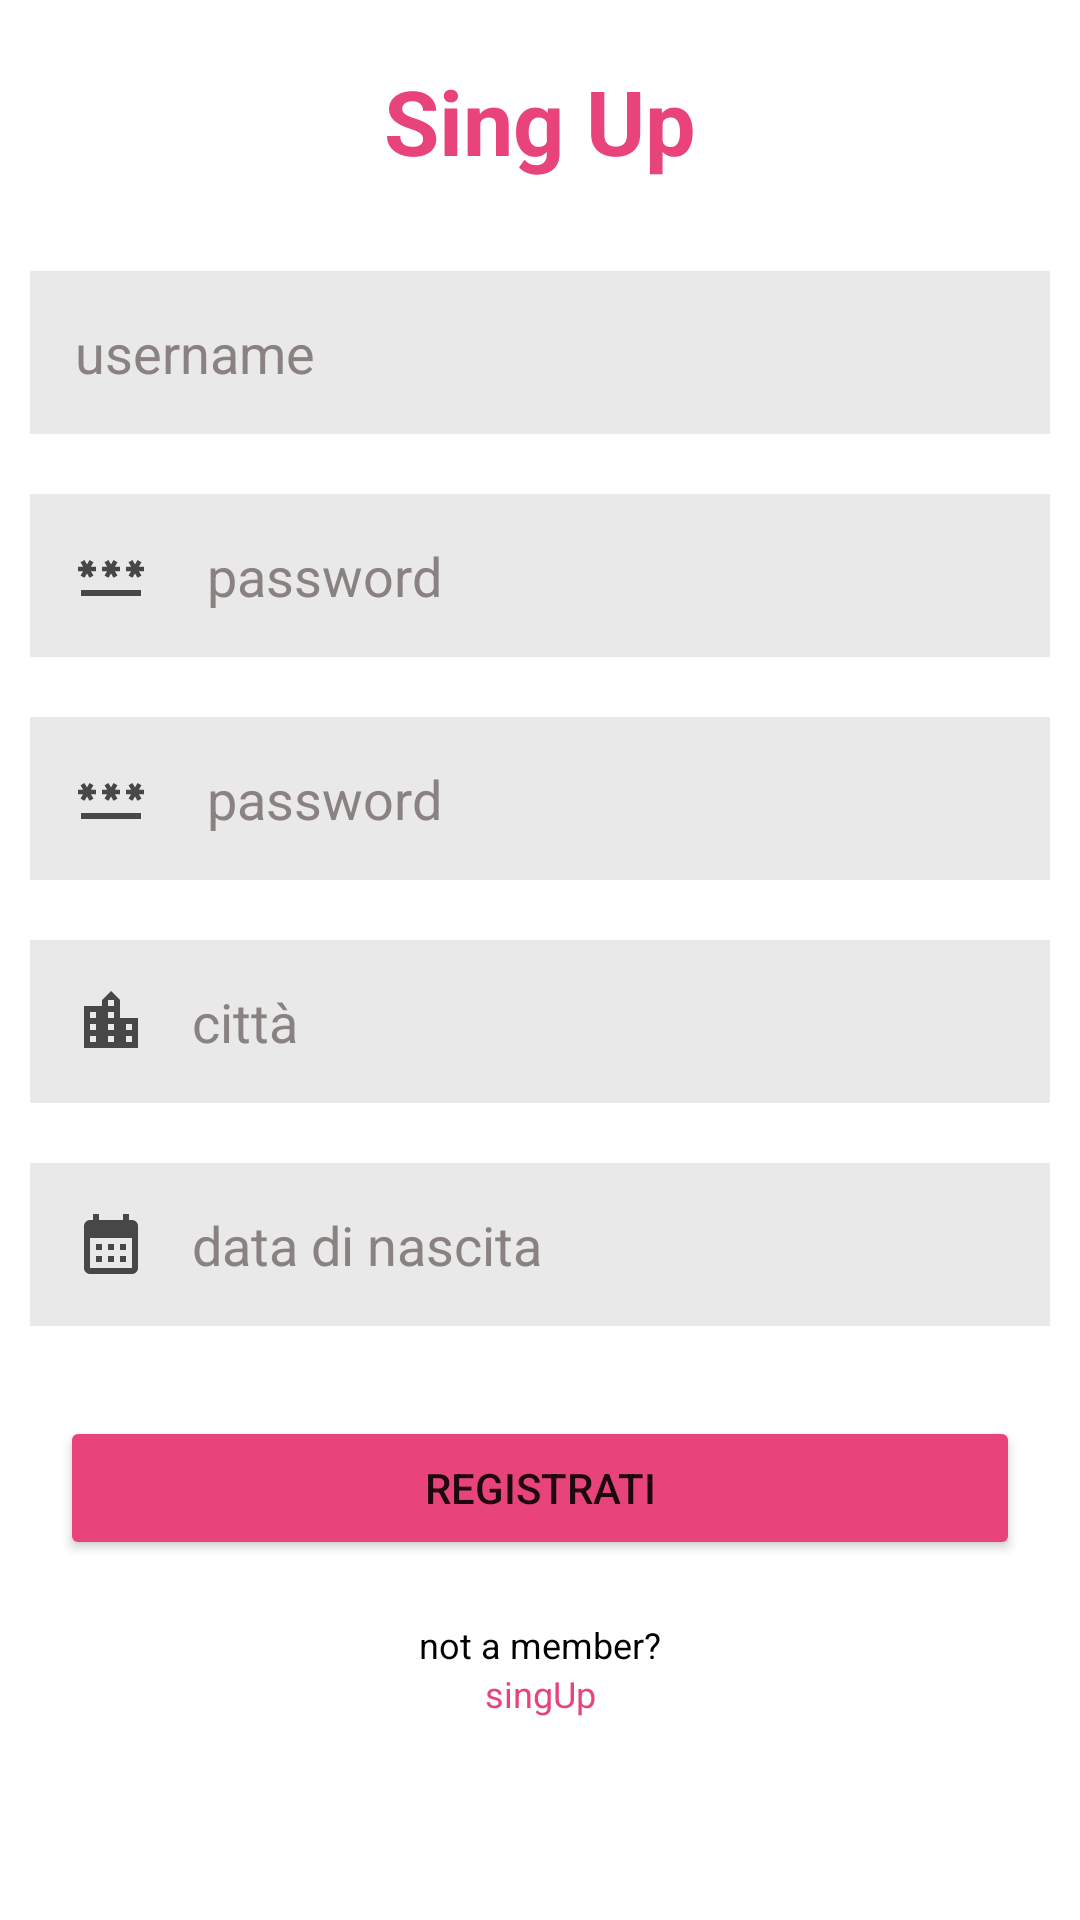

The Android layout XML behind this screen, and the referenced resources:
<!-- AndroidManifest.xml: application theme Theme.IUM_bonus -->
<!-- res/layout/registrazione.xml -->
<?xml version="1.0" encoding="utf-8"?>
<androidx.constraintlayout.widget.ConstraintLayout xmlns:android="http://schemas.android.com/apk/res/android"
    xmlns:app="http://schemas.android.com/apk/res-auto"
    xmlns:tools="http://schemas.android.com/tools"
    android:layout_width="match_parent"
    android:layout_height="match_parent"
    tools:context=".Registrazione">

    <ScrollView
        android:layout_width="match_parent"
        android:layout_height="match_parent"
        tools:layout_editor_absoluteX="88dp"
        tools:layout_editor_absoluteY="-16dp">

        <LinearLayout
            android:layout_width="match_parent"
            android:layout_height="match_parent"
            android:orientation="vertical">

            <TextView
                android:id="@+id/singin"
                android:layout_width="match_parent"
                android:layout_height="wrap_content"
                android:layout_margin="20dp"
                android:gravity="center"
                android:text="Sing Up"
                android:textAlignment="center"
                android:textColor="@color/titolo"
                android:textSize="30dp"
                android:textStyle="bold"

                />


            
            
            <TextView
                android:id="@+id/error"
                android:layout_width="match_parent"
                android:layout_height="wrap_content"
                android:textColor="@color/black"
                android:backgroundTintMode="@color/red"
                android:autoSizeMaxTextSize="15dp"
                android:layout_below="@id/singin"
                android:gravity="center"
                android:textSize="36dp"
                android:visibility="gone" />


            <EditText
                android:id="@+id/rusername"
                android:layout_width="match_parent"
                android:layout_height="wrap_content"
                android:layout_below="@id/singin"
                android:layout_margin="10dp"
                android:background="#E9E9E9"
                android:drawableLeft="@drawable/ic_baseline_person_24"
                android:drawablePadding="20dp"
                android:hint="username"
                android:padding="15dp"
                android:textColorHint="@color/grey"
                android:textColor="@color/black"
                />

            <EditText
                android:id="@+id/rpassword"
                android:layout_width="match_parent"
                android:layout_height="wrap_content"
                android:layout_below="@id/rusername"
                android:layout_margin="10dp"
                android:background="@color/sfondo"
                android:drawableLeft="@drawable/ic_baseline_password_24"
                android:drawablePadding="20dp"
                android:hint="password"
                android:inputType="text|textPassword"
                android:padding="15dp"
                android:textColorHint="@color/grey"
                android:textColor="@color/black"
                />

            <EditText
                android:id="@+id/rpassword2"
                android:layout_width="match_parent"
                android:layout_height="wrap_content"
                android:layout_below="@id/rpassword"
                android:layout_margin="10dp"
                android:background="@color/sfondo"
                android:drawableLeft="@drawable/ic_baseline_password_24"
                android:drawablePadding="20dp"
                android:hint="password"
                android:inputType="text|textPassword"
                android:padding="15dp"
                android:textColorHint="@color/grey"
                android:textColor="@color/black"
                />

            <EditText
                android:id="@+id/citta"
                android:layout_width="match_parent"
                android:layout_height="wrap_content"
                android:layout_below="@id/rpassword2"
                android:layout_margin="10dp"
                android:background="@color/sfondo"
                android:drawableLeft="@drawable/ic_baseline_location_city_24"
                android:drawablePadding="15dp"
                android:hint="città"
                android:inputType="text"
                android:padding="15dp"
                android:textColorHint="@color/grey"
                android:textColor="@color/black"
                />

            <EditText
                android:id="@+id/data"
                android:layout_width="match_parent"
                android:layout_height="wrap_content"
                android:layout_below="@id/citta"
                android:layout_margin="10dp"
                android:background="@color/sfondo"
                android:drawableLeft="@drawable/ic_baseline_calendar_month_24"
                android:drawablePadding="15dp"
                android:hint="data di nascita"
                android:inputType="text"
                android:padding="15dp"
                android:textColorHint="@color/grey"
                android:textColor="@color/black"
                />


            <Button
                android:id="@+id/btnsingUp"
                android:layout_width="match_parent"
                android:layout_height="wrap_content"
                android:layout_below="@id/data"
                android:layout_margin="20dp"
                android:backgroundTint="@color/titolo"
                android:text="registrati" />


            <TextView
                android:id="@+id/frase"
                android:layout_width="match_parent"
                android:layout_height="wrap_content"
                android:layout_weight="1"
                android:gravity="center"
                android:text="not a member?"
                android:textColor="@color/black"
                android:textSize="12dp"

                />

            <TextView
                android:id="@+id/singUp"
                android:layout_width="match_parent"
                android:layout_height="wrap_content"
                android:layout_weight="1"
                android:gravity="center"
                android:text="singUp"
                android:textColor="@color/titolo"
                android:textSize="12dp"
                />


        </LinearLayout>
    </ScrollView>


</androidx.constraintlayout.widget.ConstraintLayout>
<!-- resources referenced by this layout -->
<resources>
  <color name="black">#FF000000</color>
  <color name="grey">#8A8281</color>
  <color name="red" />
  <color name="sfondo">#E9E9E9</color>
  <color name="titolo">#E9437B</color>
  <!-- drawable ic_baseline_calendar_month_24 (drawable) -->
  <vector android:alpha="0.7" android:height="24dp" android:tint="#000000"
      android:viewportHeight="24" android:viewportWidth="24"
      android:width="24dp" xmlns:android="http://schemas.android.com/apk/res/android">
      <path android:fillColor="@android:color/white" android:pathData="M19,4h-1V2h-2v2H8V2H6v2H5C3.89,4 3.01,4.9 3.01,6L3,20c0,1.1 0.89,2 2,2h14c1.1,0 2,-0.9 2,-2V6C21,4.9 20.1,4 19,4zM19,20H5V10h14V20zM9,14H7v-2h2V14zM13,14h-2v-2h2V14zM17,14h-2v-2h2V14zM9,18H7v-2h2V18zM13,18h-2v-2h2V18zM17,18h-2v-2h2V18z"/>
  </vector>
  <!-- drawable ic_baseline_location_city_24 (drawable) -->
  <vector android:alpha="0.7" android:height="24dp" android:tint="#000000"
      android:viewportHeight="24" android:viewportWidth="24"
      android:width="24dp" xmlns:android="http://schemas.android.com/apk/res/android">
      <path android:fillColor="@android:color/white" android:pathData="M15,11L15,5l-3,-3 -3,3v2L3,7v14h18L21,11h-6zM7,19L5,19v-2h2v2zM7,15L5,15v-2h2v2zM7,11L5,11L5,9h2v2zM13,19h-2v-2h2v2zM13,15h-2v-2h2v2zM13,11h-2L11,9h2v2zM13,7h-2L11,5h2v2zM19,19h-2v-2h2v2zM19,15h-2v-2h2v2z"/>
  </vector>
  <!-- drawable ic_baseline_password_24 (drawable) -->
  <vector android:alpha="0.7" android:height="24dp" android:tint="#000000"
      android:viewportHeight="24" android:viewportWidth="24"
      android:width="24dp" xmlns:android="http://schemas.android.com/apk/res/android">
      <path android:fillColor="@android:color/white" android:pathData="M2,17h20v2H2V17zM3.15,12.95L4,11.47l0.85,1.48l1.3,-0.75L5.3,10.72H7v-1.5H5.3l0.85,-1.47L4.85,7L4,8.47L3.15,7l-1.3,0.75L2.7,9.22H1v1.5h1.7L1.85,12.2L3.15,12.95zM9.85,12.2l1.3,0.75L12,11.47l0.85,1.48l1.3,-0.75l-0.85,-1.48H15v-1.5h-1.7l0.85,-1.47L12.85,7L12,8.47L11.15,7l-1.3,0.75l0.85,1.47H9v1.5h1.7L9.85,12.2zM23,9.22h-1.7l0.85,-1.47L20.85,7L20,8.47L19.15,7l-1.3,0.75l0.85,1.47H17v1.5h1.7l-0.85,1.48l1.3,0.75L20,11.47l0.85,1.48l1.3,-0.75l-0.85,-1.48H23V9.22z"/>
  </vector>
  <style name="Theme.IUM_bonus" parent="Theme.MaterialComponents.DayNight.DarkActionBar">
          
          <item name="colorPrimary">@color/purple_500</item>
          <item name="colorPrimaryVariant">@color/purple_700</item>
          <item name="colorOnPrimary">@color/white</item>
          
          <item name="colorSecondary">@color/teal_200</item>
          <item name="colorSecondaryVariant">@color/teal_700</item>
          <item name="colorOnSecondary">@color/black</item>
          
          <item name="android:statusBarColor">?attr/colorPrimaryVariant</item>
          
      </style>
  <color name="purple_500">#FF6200EE</color>
  <color name="purple_700">#FF3700B3</color>
  <color name="white">#FFFFFFFF</color>
  <color name="teal_200">#FF03DAC5</color>
  <color name="teal_700">#FF018786</color>
</resources>
